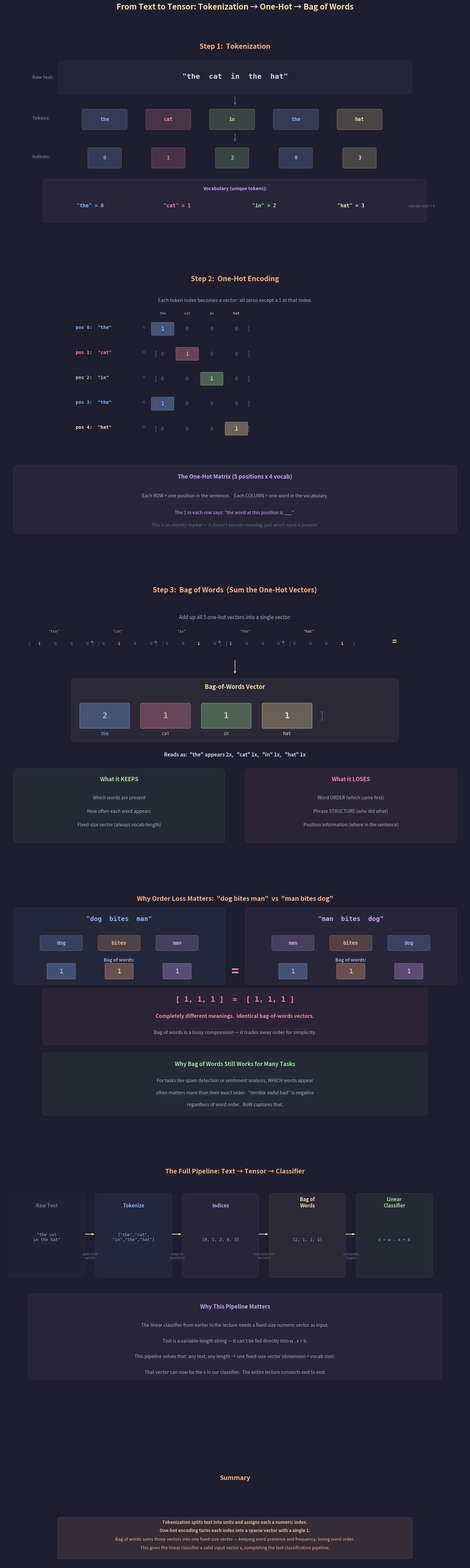

This figure's Python source: (Note: this script raises an exception after producing the figure.)
"""
Lecture 3 Visual: Tokenization → One-Hot Encoding → Bag of Words

Shows:
1. Raw text split into tokens, tokens mapped to indices
2. Each token index converted to a one-hot vector, assembled into a matrix
3. The one-hot matrix summed/averaged into a single bag-of-words vector
4. What information survives and what is lost
5. The "dog bites man" vs "man bites dog" demonstration
"""

import matplotlib.pyplot as plt
import matplotlib.patches as patches
import numpy as np
from matplotlib.gridspec import GridSpec

# ── Style ────────────────────────────────────────────────
BG = "#1e1e2e"
TEXT = "#cdd6f4"
SUBTLE = "#6c7086"
MEDIUM = "#a6adc8"

C_POS = "#a6e3a1"        # green
C_NEG = "#f38ba8"         # pink
C_BOUNDARY = "#f9e2af"    # yellow
C_RULE = "#fab387"        # orange
C_I = "#89b4fa"           # blue
C_B = "#cba6f7"           # purple
C_DIM = "#585b70"
C_WARN = "#f5c2e7"

# Token colors
C_THE = "#89b4fa"
C_CAT = "#f38ba8"
C_IN = "#a6e3a1"
C_HAT = "#f9e2af"
C_SAT = "#cba6f7"
C_ON = "#fab387"

plt.rcParams.update({
    "figure.facecolor": BG, "axes.facecolor": BG,
    "text.color": TEXT, "font.family": "sans-serif", "font.size": 11,
})


def draw_token_box(ax, x, y, word, color, w=1.4, h=0.8):
    ax.add_patch(patches.FancyBboxPatch(
        (x - w/2, y - h/2), w, h, boxstyle="round,pad=0.08",
        facecolor=color, alpha=0.20, edgecolor=color, linewidth=1.5))
    ax.text(x, y, word, fontsize=11, ha="center", va="center",
            color=color, fontweight="bold", fontfamily="monospace")


def draw_arrow_down(ax, x, y_from, y_to, color=SUBTLE):
    ax.annotate("", xy=(x, y_to), xytext=(x, y_from),
                arrowprops=dict(arrowstyle="->,head_width=0.12",
                                color=color, lw=1.3))


def insight_box(ax, x, y, lines, w_box=5.5, line_h=0.45):
    h = len(lines) * line_h + 0.25
    ax.add_patch(patches.FancyBboxPatch(
        (x, y), w_box, h, boxstyle="round,pad=0.12",
        facecolor=C_RULE, alpha=0.10, edgecolor=C_RULE, linewidth=1.5))
    for i, (txt, bold) in enumerate(lines):
        yy = y + h - 0.28 - i * line_h
        ax.text(x + w_box / 2, yy, txt, ha="center", fontsize=9.5,
                color=C_RULE, fontweight="bold" if bold else "normal")


# ═════════════════════════════════════════════════════════
#  FIGURE
# ═════════════════════════════════════════════════════════
fig = plt.figure(figsize=(16, 48))
fig.suptitle("From Text to Tensor: Tokenization → One-Hot → Bag of Words",
             fontsize=17, fontweight="bold", y=0.997, color=C_BOUNDARY)

gs = GridSpec(6, 1, figure=fig,
              height_ratios=[2.5, 3.5, 3.5, 3.0, 3.5, 1.2],
              hspace=0.18,
              top=0.975, bottom=0.01, left=0.06, right=0.94)


# ─────────────────────────────────────────────────────────
#  ROW 1: Tokenization — raw text → tokens → indices
# ─────────────────────────────────────────────────────────
ax1 = fig.add_subplot(gs[0])
ax1.axis("off")
ax1.set_xlim(0, 16)
ax1.set_ylim(-3, 6)

ax1.text(8, 5.5, "Step 1:  Tokenization",
         fontsize=15, ha="center", fontweight="bold", color=C_RULE)

# Raw text
ax1.add_patch(patches.FancyBboxPatch(
    (2, 3.5), 12, 1.3, boxstyle="round,pad=0.12",
    facecolor=SUBTLE, alpha=0.08, edgecolor=SUBTLE, linewidth=1.2))
ax1.text(8, 4.1, '"the  cat  in  the  hat"',
         fontsize=16, ha="center", fontfamily="monospace",
         color=TEXT, fontweight="bold")
ax1.text(1.0, 4.1, "Raw text:", fontsize=10, color=SUBTLE, fontweight="bold")

draw_arrow_down(ax1, 8, 3.3, 2.8)

# Tokens
ax1.text(1.0, 2.2, "Tokens:", fontsize=10, color=SUBTLE, fontweight="bold")
tokens = [("the", C_THE), ("cat", C_CAT), ("in", C_IN),
          ("the", C_THE), ("hat", C_HAT)]
for i, (word, color) in enumerate(tokens):
    draw_token_box(ax1, 3.5 + i * 2.2, 2.2, word, color)

draw_arrow_down(ax1, 8, 1.6, 1.1)

# Indices
ax1.text(1.0, 0.4, "Indices:", fontsize=10, color=SUBTLE, fontweight="bold")
indices = [(0, C_THE), (1, C_CAT), (2, C_IN), (0, C_THE), (3, C_HAT)]
for i, (idx, color) in enumerate(indices):
    draw_token_box(ax1, 3.5 + i * 2.2, 0.4, str(idx), color, w=1.0)

# Vocabulary
ax1.add_patch(patches.FancyBboxPatch(
    (1.5, -2.5), 13, 1.8, boxstyle="round,pad=0.12",
    facecolor=C_B, alpha=0.06, edgecolor=C_B, linewidth=1.2))
ax1.text(8, -1.1, "Vocabulary (unique tokens):", fontsize=10,
         ha="center", fontweight="bold", color=C_B)

vocab = [("the", 0, C_THE), ("cat", 1, C_CAT),
         ("in", 2, C_IN), ("hat", 3, C_HAT)]
for i, (word, idx, color) in enumerate(vocab):
    x = 3.0 + i * 3.0
    ax1.text(x, -1.9, f'"{word}" = {idx}', fontsize=11,
             ha="center", fontfamily="monospace", color=color,
             fontweight="bold")

ax1.text(14, -1.9, "vocab size = 4", fontsize=9, color=SUBTLE)


# ─────────────────────────────────────────────────────────
#  ROW 2: One-hot encoding — indices → vectors → matrix
# ─────────────────────────────────────────────────────────
ax2 = fig.add_subplot(gs[1])
ax2.axis("off")
ax2.set_xlim(0, 16)
ax2.set_ylim(-7, 6)

ax2.text(8, 5.5, "Step 2:  One-Hot Encoding",
         fontsize=15, ha="center", fontweight="bold", color=C_RULE)

ax2.text(8, 4.5,
         "Each token index becomes a vector: all zeros except a 1 at that index.",
         fontsize=10.5, ha="center", color=MEDIUM)

# One-hot vectors for each position
onehot_data = [
    ("the",  0, [1, 0, 0, 0], C_THE),
    ("cat",  1, [0, 1, 0, 0], C_CAT),
    ("in",   2, [0, 0, 1, 0], C_IN),
    ("the",  0, [1, 0, 0, 0], C_THE),
    ("hat",  3, [0, 0, 0, 1], C_HAT),
]

# Draw each one-hot vector as a row of cells
cell_w = 0.7
cell_h = 0.55
start_x = 5.5

for pos, (word, idx, vec, color) in enumerate(onehot_data):
    y = 3.2 - pos * 1.2

    # Position label
    ax2.text(2.5, y, f'pos {pos}:  "{word}"', fontsize=10,
             fontfamily="monospace", color=color, fontweight="bold")
    ax2.text(4.8, y, "=", fontsize=11, color=SUBTLE)

    # Draw the vector cells
    ax2.text(start_x - 0.3, y, "[", fontsize=14, fontfamily="monospace",
             color=C_DIM, va="center")
    for j, val in enumerate(vec):
        cx = start_x + j * (cell_w + 0.15)
        cell_color = color if val == 1 else BG
        cell_alpha = 0.35 if val == 1 else 0.0
        edge_color = color if val == 1 else C_DIM
        edge_alpha = 1.0 if val == 1 else 0.3

        ax2.add_patch(patches.FancyBboxPatch(
            (cx - cell_w/2, y - cell_h/2), cell_w, cell_h,
            boxstyle="round,pad=0.04",
            facecolor=cell_color, alpha=cell_alpha,
            edgecolor=edge_color, linewidth=1.2))
        ax2.text(cx, y, str(val), fontsize=11, ha="center", va="center",
                 fontfamily="monospace",
                 color=color if val == 1 else SUBTLE,
                 fontweight="bold" if val == 1 else "normal")

    close_x = start_x + 3 * (cell_w + 0.15) + cell_w/2
    ax2.text(close_x, y, "]", fontsize=14, fontfamily="monospace",
             color=C_DIM, va="center")

    # Column labels (only for first row)
    if pos == 0:
        col_labels = [("the", C_THE), ("cat", C_CAT),
                      ("in", C_IN), ("hat", C_HAT)]
        for j, (lbl, lc) in enumerate(col_labels):
            cx = start_x + j * (cell_w + 0.15)
            ax2.text(cx, y + 0.7, lbl, fontsize=8, ha="center",
                     color=lc, fontfamily="monospace")

# Matrix interpretation
ax2.add_patch(patches.FancyBboxPatch(
    (0.5, -6.5), 15, 3.0, boxstyle="round,pad=0.15",
    facecolor=C_B, alpha=0.06, edgecolor=C_B, linewidth=1.5))

ax2.text(8, -4.0, "The One-Hot Matrix (5 positions x 4 vocab)", fontsize=12,
         ha="center", fontweight="bold", color=C_B)

ax2.text(8, -4.9,
         "Each ROW = one position in the sentence.    "
         "Each COLUMN = one word in the vocabulary.",
         fontsize=10, ha="center", color=MEDIUM)

ax2.text(8, -5.7,
         "The 1 in each row says: \"the word at this position is ___\".",
         fontsize=10, ha="center", color=C_B)
ax2.text(8, -6.3,
         "This is an identity marker — it doesn't encode meaning, just which word is present.",
         fontsize=9.5, ha="center", color=SUBTLE, fontstyle="italic")


# ─────────────────────────────────────────────────────────
#  ROW 3: Bag of words — sum the one-hot vectors
# ─────────────────────────────────────────────────────────
ax3 = fig.add_subplot(gs[2])
ax3.axis("off")
ax3.set_xlim(0, 16)
ax3.set_ylim(-6, 6)

ax3.text(8, 5.5, "Step 3:  Bag of Words  (Sum the One-Hot Vectors)",
         fontsize=15, ha="center", fontweight="bold", color=C_RULE)

# Show the sum visually
ax3.text(8, 4.3,
         "Add up all 5 one-hot vectors into a single vector:",
         fontsize=11, ha="center", color=MEDIUM)

# The five vectors being summed
sum_vecs = [
    ([1, 0, 0, 0], C_THE),
    ([0, 1, 0, 0], C_CAT),
    ([0, 0, 1, 0], C_IN),
    ([1, 0, 0, 0], C_THE),
    ([0, 0, 0, 1], C_HAT),
]

small_w = 0.5
small_h = 0.4

for vi, (vec, color) in enumerate(sum_vecs):
    x_base = 1.0 + vi * 2.2
    y_base = 3.2
    ax3.text(x_base + 0.75, y_base + 0.5,
             f'"{["the","cat","in","the","hat"][vi]}"',
             fontsize=8, ha="center", color=color, fontfamily="monospace")

    ax3.text(x_base - 0.15, y_base, "[", fontsize=10,
             fontfamily="monospace", color=C_DIM, va="center")
    for j, val in enumerate(vec):
        cx = x_base + j * (small_w + 0.05)
        ax3.text(cx + small_w/2, y_base, str(val), fontsize=9,
                 ha="center", va="center", fontfamily="monospace",
                 color=color if val == 1 else SUBTLE,
                 fontweight="bold" if val == 1 else "normal")
    ax3.text(x_base + 3 * (small_w + 0.05) + small_w + 0.1, y_base,
             "]", fontsize=10, fontfamily="monospace", color=C_DIM,
             va="center")

    if vi < 4:
        ax3.text(x_base + 2.05, y_base, "+", fontsize=13,
                 ha="center", color=SUBTLE, fontweight="bold")

# Equals sign and result
ax3.text(13.5, 3.2, "=", fontsize=16, ha="center",
         color=C_BOUNDARY, fontweight="bold")

# Draw arrow down to result
draw_arrow_down(ax3, 8, 2.5, 1.8, C_BOUNDARY)

# Result vector — large and prominent
result = [2, 1, 1, 1]
result_labels = ["the", "cat", "in", "hat"]
result_colors = [C_THE, C_CAT, C_IN, C_HAT]

ax3.add_patch(patches.FancyBboxPatch(
    (2.5, -1.0), 11, 2.5, boxstyle="round,pad=0.15",
    facecolor=C_BOUNDARY, alpha=0.06, edgecolor=C_BOUNDARY, linewidth=1.5))

ax3.text(8, 1.2, "Bag-of-Words Vector", fontsize=13,
         ha="center", fontweight="bold", color=C_BOUNDARY)

big_w = 1.6
big_h = 1.0
bx_start = 3.5

ax3.text(bx_start - 0.7, 0.0, "[", fontsize=22, fontfamily="monospace",
         color=C_DIM, va="center")
for j, (val, label, color) in enumerate(zip(result, result_labels, result_colors)):
    cx = bx_start + j * (big_w + 0.5)

    ax3.add_patch(patches.FancyBboxPatch(
        (cx - big_w/2, -big_h/2), big_w, big_h,
        boxstyle="round,pad=0.06",
        facecolor=color, alpha=0.30, edgecolor=color, linewidth=2))
    ax3.text(cx, 0.0, str(val), fontsize=18, ha="center", va="center",
             fontfamily="monospace", color=color, fontweight="bold")
    ax3.text(cx, -0.85, label, fontsize=10, ha="center",
             fontfamily="monospace", color=color)

ax3.text(bx_start + 3 * (big_w + 0.5) + big_w/2 + 0.3, 0.0, "]",
         fontsize=22, fontfamily="monospace", color=C_DIM, va="center")

# Interpretation
ax3.text(8, -1.8, 'Reads as:  "the" appears 2x,   "cat" 1x,   "in" 1x,   "hat" 1x',
         fontsize=11, ha="center", color=TEXT, fontweight="bold")

# What it keeps vs loses
ax3.add_patch(patches.FancyBboxPatch(
    (0.5, -5.5), 7, 3.0, boxstyle="round,pad=0.15",
    facecolor=C_POS, alpha=0.06, edgecolor=C_POS, linewidth=1.5))

ax3.text(4, -2.9, "What it KEEPS", fontsize=12,
         ha="center", fontweight="bold", color=C_POS)
ax3.text(4, -3.7, "Which words are present", fontsize=10,
         ha="center", color=MEDIUM)
ax3.text(4, -4.3, "How often each word appears", fontsize=10,
         ha="center", color=MEDIUM)
ax3.text(4, -4.9, "Fixed-size vector (always vocab-length)",
         fontsize=10, ha="center", color=MEDIUM)

ax3.add_patch(patches.FancyBboxPatch(
    (8.5, -5.5), 7, 3.0, boxstyle="round,pad=0.15",
    facecolor=C_NEG, alpha=0.06, edgecolor=C_NEG, linewidth=1.5))

ax3.text(12, -2.9, "What it LOSES", fontsize=12,
         ha="center", fontweight="bold", color=C_NEG)
ax3.text(12, -3.7, "Word ORDER (which came first)", fontsize=10,
         ha="center", color=MEDIUM)
ax3.text(12, -4.3, "Phrase STRUCTURE (who did what)", fontsize=10,
         ha="center", color=MEDIUM)
ax3.text(12, -4.9, "Position information (where in the sentence)",
         fontsize=10, ha="center", color=MEDIUM)


# ─────────────────────────────────────────────────────────
#  ROW 4: The "dog bites man" demonstration
# ─────────────────────────────────────────────────────────
ax4 = fig.add_subplot(gs[3])
ax4.axis("off")
ax4.set_xlim(0, 16)
ax4.set_ylim(-5.5, 6)

ax4.text(8, 5.5, 'Why Order Loss Matters:  "dog bites man"  vs  "man bites dog"',
         fontsize=14, ha="center", fontweight="bold", color=C_RULE)

# Vocab: dog=0, bites=1, man=2
C_DOG = "#89b4fa"
C_BITES = "#fab387"
C_MAN = "#cba6f7"
demo_vocab = [("dog", 0, C_DOG), ("bites", 1, C_BITES), ("man", 2, C_MAN)]

# Sentence 1
ax4.add_patch(patches.FancyBboxPatch(
    (0.5, 1.5), 7, 3.5, boxstyle="round,pad=0.15",
    facecolor=C_I, alpha=0.06, edgecolor=C_I, linewidth=1.5))

ax4.text(4, 4.5, '"dog  bites  man"', fontsize=14,
         ha="center", fontfamily="monospace", fontweight="bold", color=C_I)

# Tokens
for i, (word, _, color) in enumerate(demo_vocab):
    draw_token_box(ax4, 2 + i * 2.0, 3.4, word, color, w=1.3, h=0.6)

# BoW
ax4.text(4, 2.5, "Bag of words:", fontsize=10,
         ha="center", fontweight="bold", color=MEDIUM)
bow_vals = [1, 1, 1]
for j, (val, (_, _, color)) in enumerate(zip(bow_vals, demo_vocab)):
    cx = 2.0 + j * 2.0
    ax4.add_patch(patches.FancyBboxPatch(
        (cx - 0.45, 1.65), 0.9, 0.7, boxstyle="round,pad=0.04",
        facecolor=color, alpha=0.3, edgecolor=color, linewidth=1.5))
    ax4.text(cx, 2.0, str(val), fontsize=14, ha="center", va="center",
             fontfamily="monospace", color=color, fontweight="bold")

# Sentence 2
ax4.add_patch(patches.FancyBboxPatch(
    (8.5, 1.5), 7, 3.5, boxstyle="round,pad=0.15",
    facecolor=C_B, alpha=0.06, edgecolor=C_B, linewidth=1.5))

ax4.text(12, 4.5, '"man  bites  dog"', fontsize=14,
         ha="center", fontfamily="monospace", fontweight="bold", color=C_B)

# Tokens (different order)
reorder = [("man", 2, C_MAN), ("bites", 1, C_BITES), ("dog", 0, C_DOG)]
for i, (word, _, color) in enumerate(reorder):
    draw_token_box(ax4, 10 + i * 2.0, 3.4, word, color, w=1.3, h=0.6)

# BoW — same!
ax4.text(12, 2.5, "Bag of words:", fontsize=10,
         ha="center", fontweight="bold", color=MEDIUM)
for j, (val, (_, _, color)) in enumerate(zip(bow_vals, demo_vocab)):
    cx = 10.0 + j * 2.0
    ax4.add_patch(patches.FancyBboxPatch(
        (cx - 0.45, 1.65), 0.9, 0.7, boxstyle="round,pad=0.04",
        facecolor=color, alpha=0.3, edgecolor=color, linewidth=1.5))
    ax4.text(cx, 2.0, str(val), fontsize=14, ha="center", va="center",
             fontfamily="monospace", color=color, fontweight="bold")

# EQUALS sign between them
ax4.text(8, 2.0, "=", fontsize=28, ha="center", va="center",
         color=C_NEG, fontweight="bold")

# Punchline
ax4.add_patch(patches.FancyBboxPatch(
    (1.5, -1.5), 13, 2.5, boxstyle="round,pad=0.15",
    facecolor=C_NEG, alpha=0.06, edgecolor=C_NEG, linewidth=1.5))

ax4.text(8, 0.5, "[ 1, 1, 1 ]  =  [ 1, 1, 1 ]", fontsize=16,
         ha="center", fontfamily="monospace", color=C_NEG, fontweight="bold")

ax4.text(8, -0.3,
         "Completely different meanings.  Identical bag-of-words vectors.",
         fontsize=11, ha="center", color=C_NEG, fontweight="bold")

ax4.text(8, -1.1,
         "Bag of words is a lossy compression — it trades away order for simplicity.",
         fontsize=10.5, ha="center", color=MEDIUM)

# Why it still matters
ax4.add_patch(patches.FancyBboxPatch(
    (1.5, -5.0), 13, 2.8, boxstyle="round,pad=0.15",
    facecolor=C_POS, alpha=0.06, edgecolor=C_POS, linewidth=1.5))

ax4.text(8, -2.7, "Why Bag of Words Still Works for Many Tasks",
         fontsize=12, ha="center", fontweight="bold", color=C_POS)
ax4.text(8, -3.5,
         "For tasks like spam detection or sentiment analysis, WHICH words appear",
         fontsize=10, ha="center", color=MEDIUM)
ax4.text(8, -4.1,
         "often matters more than their exact order.  \"terrible awful bad\" is negative",
         fontsize=10, ha="center", color=MEDIUM)
ax4.text(8, -4.7,
         "regardless of word order.  BoW captures that.",
         fontsize=10, ha="center", color=MEDIUM)


# ─────────────────────────────────────────────────────────
#  ROW 5: Full pipeline — text to classifier
# ─────────────────────────────────────────────────────────
ax5 = fig.add_subplot(gs[4])
ax5.axis("off")
ax5.set_xlim(0, 16)
ax5.set_ylim(-6, 6)

ax5.text(8, 5.5, "The Full Pipeline: Text → Tensor → Classifier",
         fontsize=14, ha="center", fontweight="bold", color=C_RULE)

# Pipeline boxes
stages = [
    (1.5, "Raw Text", '"the cat\nin the hat"', SUBTLE, SUBTLE),
    (4.5, "Tokenize", '["the","cat",\n"in","the","hat"]', C_I, C_I),
    (7.5, "Indices", "[0, 1, 2, 0, 3]", C_B, C_B),
    (10.5, "Bag of\nWords", "[2, 1, 1, 1]", C_BOUNDARY, C_BOUNDARY),
    (13.5, "Linear\nClassifier", "z = w . x + b", C_POS, C_POS),
]

for (cx, title, content, color, edge) in stages:
    ax5.add_patch(patches.FancyBboxPatch(
        (cx - 1.2, 1.0), 2.4, 3.5, boxstyle="round,pad=0.12",
        facecolor=color, alpha=0.06, edgecolor=edge, linewidth=1.5))
    ax5.text(cx, 4.0, title, fontsize=10.5, ha="center",
             fontweight="bold", color=color)
    ax5.text(cx, 2.5, content, fontsize=9, ha="center",
             fontfamily="monospace", color=MEDIUM)

# Arrows between stages
for i in range(4):
    x_from = stages[i][0] + 1.3
    x_to = stages[i + 1][0] - 1.3
    ax5.annotate("", xy=(x_to, 2.8), xytext=(x_from, 2.8),
                 arrowprops=dict(arrowstyle="->,head_width=0.12",
                                 color=C_BOUNDARY, lw=1.5))

# What each step does
step_labels = [
    "split into\nwords",
    "map to\nnumbers",
    "sum one-hot\nvectors",
    "compute\nlogits",
]
for i, label in enumerate(step_labels):
    x_mid = (stages[i][0] + stages[i + 1][0]) / 2
    ax5.text(x_mid, 1.7, label, fontsize=8, ha="center",
             color=SUBTLE, fontstyle="italic")

# The key message
ax5.add_patch(patches.FancyBboxPatch(
    (1.0, -3.5), 14, 3.5, boxstyle="round,pad=0.15",
    facecolor=C_B, alpha=0.06, edgecolor=C_B, linewidth=1.5))

ax5.text(8, -0.5, "Why This Pipeline Matters", fontsize=12,
         ha="center", fontweight="bold", color=C_B)

points = [
    "The linear classifier from earlier in the lecture needs a fixed-size numeric vector as input.",
    "Text is a variable-length string — it can't be fed directly into w . x + b.",
    "This pipeline solves that: any text, any length → one fixed-size vector (dimension = vocab size).",
    "That vector can now be the x in our classifier.  The entire lecture connects end to end.",
]
for i, pt in enumerate(points):
    ax5.text(8, -1.3 - i * 0.7, pt,
             fontsize=10, ha="center", color=MEDIUM)


# ─────────────────────────────────────────────────────────
#  ROW 6: Summary
# ─────────────────────────────────────────────────────────
ax_sum = fig.add_subplot(gs[5])
ax_sum.axis("off")
ax_sum.set_xlim(0, 16)
ax_sum.set_ylim(-3, 3)

ax_sum.text(8, 2.5, "Summary", fontsize=14, ha="center",
            fontweight="bold", color=C_RULE)

insight_box(ax_sum, 2.0, -2.5, [
    ("Tokenization splits text into units and assigns each a numeric index.", True),
    ("One-hot encoding turns each index into a sparse vector with a single 1.", True),
    ("Bag of words sums those vectors into one fixed-size vector — "
     "keeping word presence and frequency, losing word order.", False),
    ("This gives the linear classifier a valid input vector x, "
     "completing the text classification pipeline.", False),
], w_box=12, line_h=0.55)


# ── Save ─────────────────────────────────────────────────
out = ("/Users/dominiclarner/Documents/GitHub/Stanford-CS221-Self-Study-2026"
       "/lecture_3_visuals/tokenization_to_bow.png")
plt.savefig(out, dpi=200, bbox_inches="tight", facecolor=fig.get_facecolor())
plt.close()
print(f"Saved → {out}")
